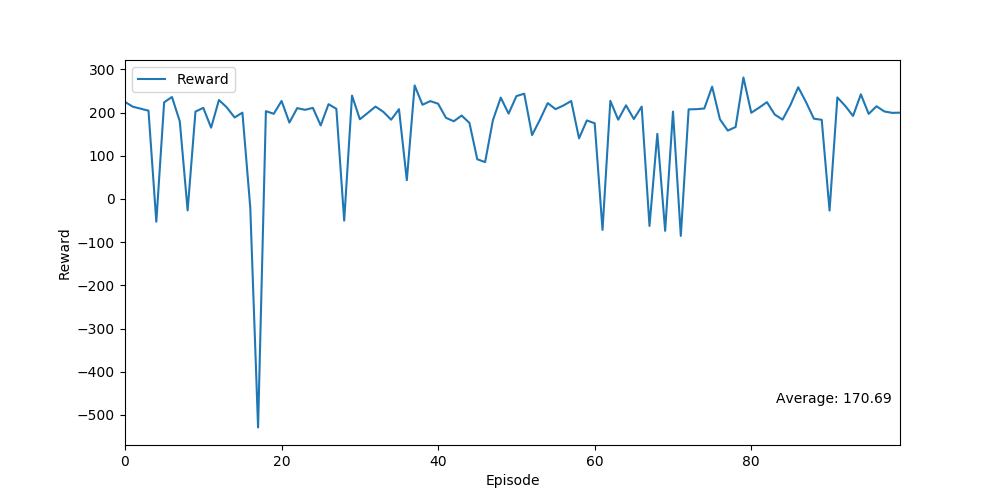

The table this chart was drawn from, first rows:
Ep, Ep_r
0, 224.7
1, 213.4
2, 208.9
3, 204.3
4, -52.78
5, 223.7
6, 235.9
7, 179.4
8, -26.6
9, 202
10, 210.8
11, 164.9
12, 229.0
13, 211.9
14, 188.6
15, 199.7
16, -19.45
17, -529.2
18, 203.1
19, 197
20, 226.7
21, 176.7
22, 210.2
23, 206.2
24, 210.7
25, 170.1
26, 219.3
27, 208.6
28, -50.22
29, 239.1
30, 184.4
31, 198.9
32, 213.8
33, 201.6
34, 183.4
35, 207.8
36, 43.37
37, 262.7
38, 218
39, 226.5
40, 220.3
41, 187.7
42, 179.8
43, 193
44, 176
45, 91.82
46, 85.19
47, 182.4
48, 234.6
49, 197.5
50, 238.0
51, 243.6
52, 147.8
53, 183.1
54, 221.8
55, 207.8
56, 216.3
57, 226.6
58, 140.3
59, 181.7
... 40 more rows
